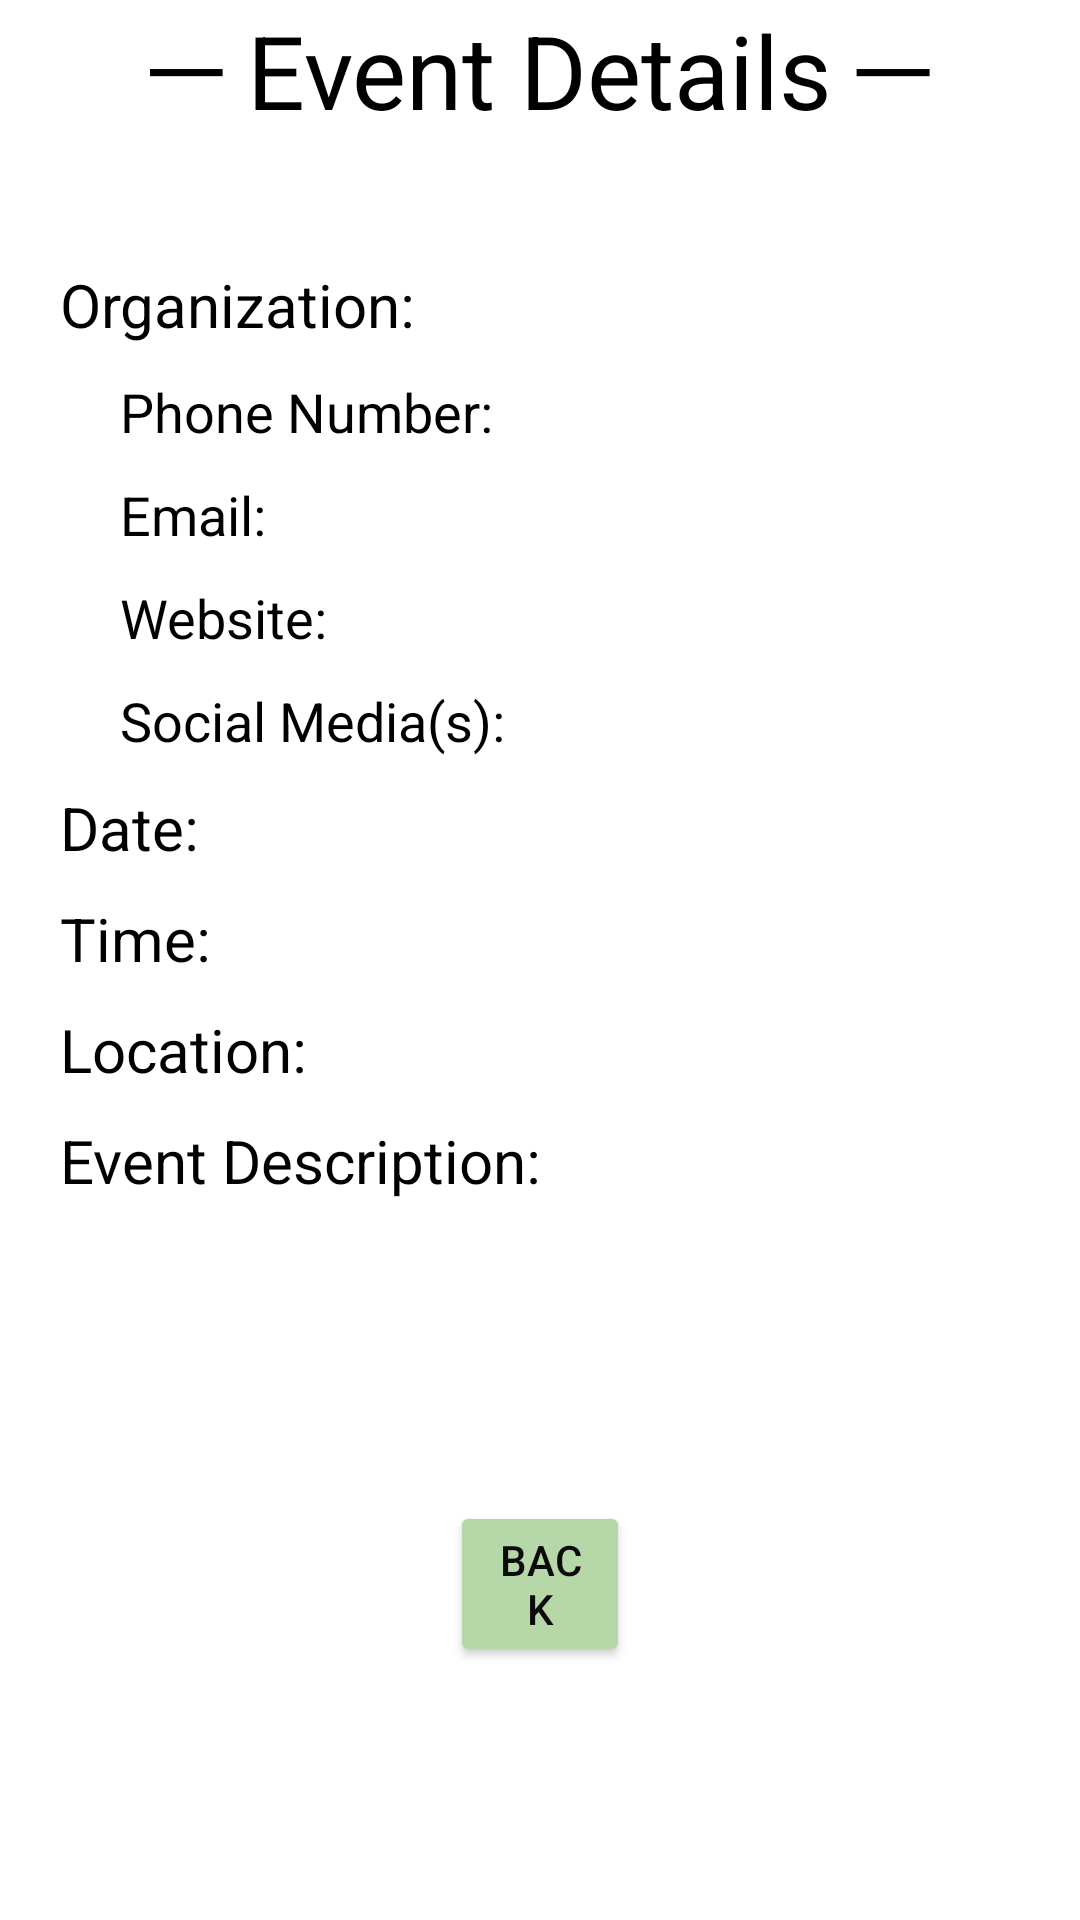

Here is an Android app screen rendered from its layout file. Give the layout XML and the strings, colors and styles it references.
<!-- AndroidManifest.xml: application theme Theme.CharityConnect -->
<!-- res/layout/fragment_event_details.xml -->
<?xml version="1.0" encoding="utf-8"?>
<LinearLayout xmlns:android="http://schemas.android.com/apk/res/android"
    xmlns:app="http://schemas.android.com/apk/res-auto"
    xmlns:tools="http://schemas.android.com/tools"
    android:layout_width="match_parent"
    android:layout_height="match_parent"
    android:layout_marginTop="0dp"
    android:orientation="vertical"
    tools:context=".EventDetails">

    

    <TextView
        android:id="@+id/textView7"
        android:layout_width="wrap_content"
        android:layout_height="48dp"
        android:layout_gravity="center"
        android:layout_marginTop="0dp"
        android:text="─ Event Details ─"
        android:textColor="#000000"
        android:textSize="34sp" />

    <TextView
        android:id="@+id/org_name"
        android:layout_width="match_parent"
        android:layout_height="wrap_content"
        android:layout_marginLeft="20dp"
        android:layout_marginTop="40dp"
        android:text="Organization: "
        android:textColor="#000000"
        android:textSize="20sp" />

    <TextView
        android:id="@+id/org_phone"
        android:layout_width="match_parent"
        android:layout_height="wrap_content"
        android:layout_marginLeft="40dp"
        android:layout_marginTop="10dp"
        android:text="Phone Number: "
        android:textColor="#000000"
        android:textSize="18sp" />

    <TextView
        android:id="@+id/org_email"
        android:layout_width="match_parent"
        android:layout_height="wrap_content"
        android:layout_marginLeft="40dp"
        android:layout_marginTop="10dp"
        android:text="Email: "
        android:textColor="#000000"
        android:textSize="18sp" />

    <TextView
        android:id="@+id/org_site"
        android:layout_width="match_parent"
        android:layout_height="wrap_content"
        android:layout_marginLeft="40dp"
        android:layout_marginTop="10dp"
        android:text="Website: "
        android:textColor="#000000"
        android:textSize="18sp" />

    <TextView
        android:id="@+id/org_social"
        android:layout_width="match_parent"
        android:layout_height="wrap_content"
        android:layout_marginLeft="40dp"
        android:layout_marginTop="10dp"
        android:text="Social Media(s): "
        android:textColor="#000000"
        android:textSize="18sp" />

    <TextView
        android:id="@+id/detail_date"
        android:layout_width="match_parent"
        android:layout_height="wrap_content"
        android:layout_marginLeft="20dp"
        android:layout_marginTop="10dp"
        android:text="Date:"
        android:textColor="#000000"
        android:textSize="20sp" />

    <TextView
        android:id="@+id/detail_driveType"
        android:layout_width="match_parent"
        android:layout_height="wrap_content"
        android:layout_marginLeft="20dp"
        android:layout_marginTop="10dp"
        android:text="Time: "
        android:textColor="#000000"
        android:textSize="20sp" />

    <TextView
        android:id="@+id/detail_location"
        android:layout_width="match_parent"
        android:layout_height="wrap_content"
        android:layout_marginLeft="20dp"
        android:layout_marginTop="10dp"
        android:text="Location: "
        android:textColor="#000000"
        android:textSize="20sp" />

    <TextView
        android:id="@+id/detail_desc"
        android:layout_width="match_parent"
        android:layout_height="wrap_content"
        android:layout_marginLeft="20dp"
        android:layout_marginTop="10dp"
        android:text="Event Description:"
        android:textColor="#000000"
        android:textSize="20sp" />

    <Button
        android:id="@+id/button4"
        android:layout_width="match_parent"
        android:layout_height="wrap_content"
        android:layout_marginLeft="150dp"
        android:layout_marginTop="100dp"
        android:layout_marginRight="150dp"
        android:backgroundTint="@color/green"
        android:text="Back"
        android:textColor="#0C0B0B"
        app:rippleColor="#000000" />

</LinearLayout>
<!-- resources referenced by this layout -->
<resources>
  <color name="green">#B6D7A8</color>
  <style name="Theme.CharityConnect" parent="Theme.MaterialComponents.DayNight.DarkActionBar">
          
          <item name="colorPrimary">@color/purple_500</item>
          <item name="colorPrimaryVariant">@color/purple_700</item>
          <item name="colorOnPrimary">@color/white</item>
          
          <item name="colorSecondary">@color/teal_200</item>
          <item name="colorSecondaryVariant">@color/teal_700</item>
          <item name="colorOnSecondary">@color/black</item>
          
          <item name="android:statusBarColor" tools:targetApi="l">?attr/colorPrimaryVariant</item>
          
      </style>
  <color name="purple_500">#FF6200EE</color>
  <color name="purple_700">#FF3700B3</color>
  <color name="white">#FFFFFFFF</color>
  <color name="teal_200">#FF03DAC5</color>
  <color name="teal_700">#FF018786</color>
  <color name="black">#FF000000</color>
</resources>
